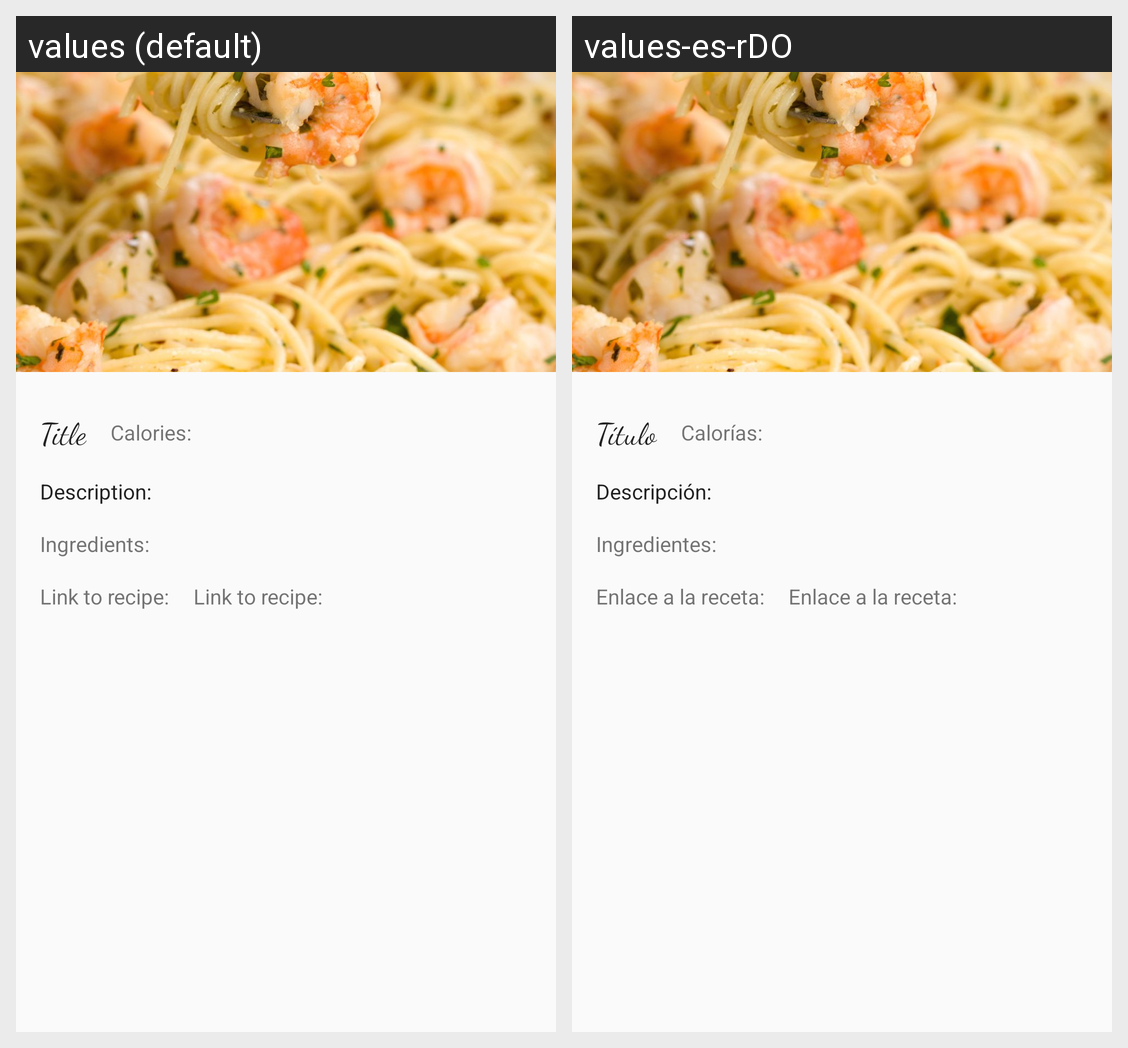

This grid shows one Android layout under two languages. Give, for every string resource on the screen, its name, the default text and each shown locale's text.
Android screen res/layout/activity_detail.xml rendered under 2 locales, left to right: values (default), values-es-rDO. Device: Nexus 5 (rendered at 1080×1920; each locale shown at half size, 540×960, under a caption strip naming it); theme AppTheme.
Strings drawn on this screen, with the default value and each locale's value (text and hints the layout hard-codes, and strings that could not be matched under every locale, appear in the picture but are not listed):

title_view
  values: Title
  values-es-rDO: Título

calories
  values: Calories:
  values-es-rDO: Calorías:

description
  values: Description:
  values-es-rDO: Descripción:

ingredients
  values: Ingredients:
  values-es-rDO: Ingredientes:

link_to_recipe
  values: Link to recipe:
  values-es-rDO: Enlace a la receta:
